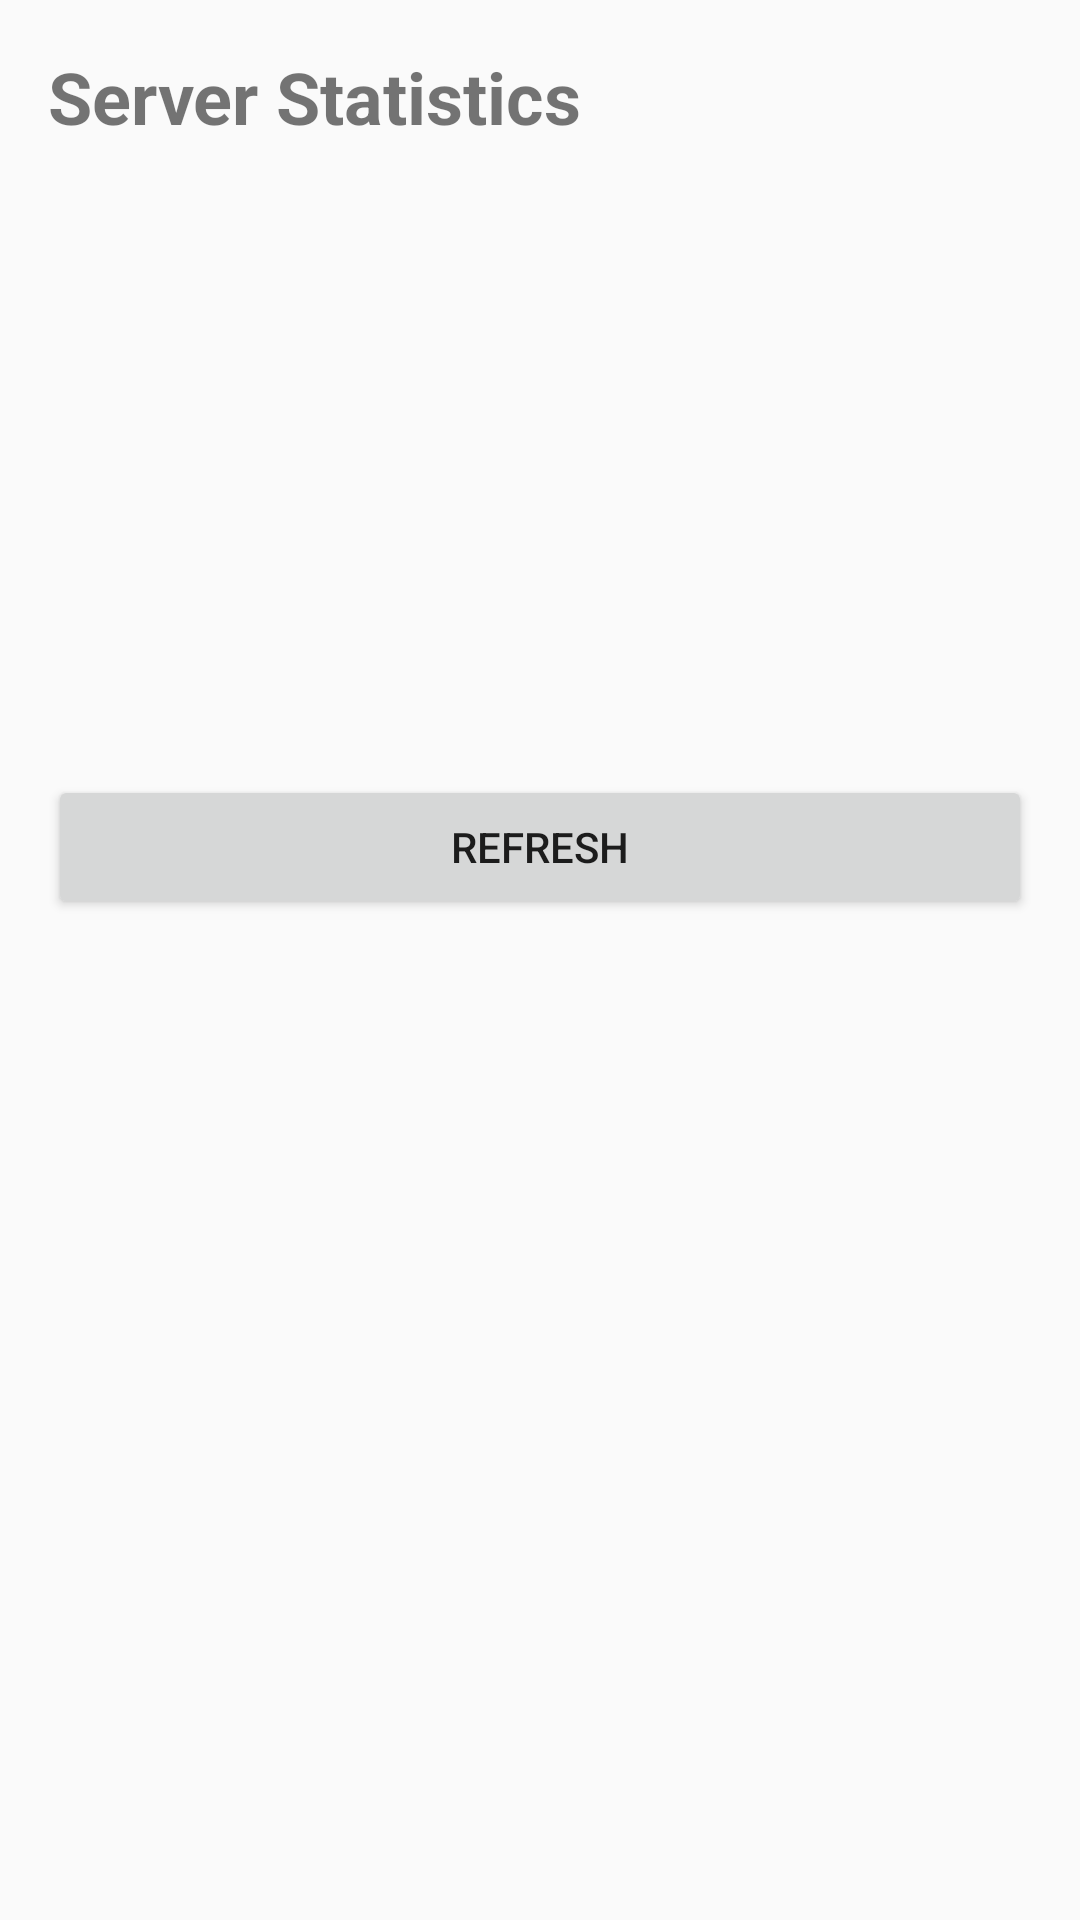

Write the Android layout XML for this screen, with the resource values it uses.
<!-- AndroidManifest.xml: application theme AppTheme -->
<!-- res/layout/activity_server_stats.xml -->
<?xml version="1.0" encoding="utf-8"?>
<ScrollView xmlns:android="http://schemas.android.com/apk/res/android"
    android:padding="16dp"
    android:layout_width="match_parent"
    android:layout_height="match_parent"
    android:fillViewport="true">
    <LinearLayout
        android:orientation="vertical"
        android:layout_width="match_parent"
        android:layout_height="wrap_content">
        <TextView
            android:textSize="24sp"
            android:textStyle="bold"
            android:layout_width="match_parent"
            android:layout_height="wrap_content"
            android:layout_marginBottom="16dp"
            android:text="@string/action_server_stats"/>
        <TextView
            android:textSize="16sp"
            android:id="@+id/stats_uptime"
            android:padding="4dp"
            android:layout_width="match_parent"
            android:layout_height="wrap_content" />
        <TextView
            android:textSize="16sp"
            android:id="@+id/stats_total"
            android:padding="4dp"
            android:layout_width="match_parent"
            android:layout_height="wrap_content" />
        <TextView
            android:textSize="16sp"
            android:id="@+id/stats_voice"
            android:padding="4dp"
            android:layout_width="match_parent"
            android:layout_height="wrap_content" />
        <TextView
            android:textSize="16sp"
            android:id="@+id/stats_video"
            android:padding="4dp"
            android:layout_width="match_parent"
            android:layout_height="wrap_content" />
        <TextView
            android:textSize="16sp"
            android:id="@+id/stats_media"
            android:padding="4dp"
            android:layout_width="match_parent"
            android:layout_height="wrap_content" />
        <TextView
            android:textSize="16sp"
            android:id="@+id/stats_desktop"
            android:padding="4dp"
            android:layout_width="match_parent"
            android:layout_height="wrap_content" />
        <Button
            android:id="@+id/refresh_btn"
            android:layout_width="match_parent"
            android:layout_height="wrap_content"
            android:layout_marginTop="16dp"
            android:text="@string/action_refresh"/>
    </LinearLayout>
</ScrollView>
<!-- resources referenced by this layout -->
<resources>
  <string name="action_refresh">Refresh</string>
  <string name="action_server_stats">Server Statistics</string>
  <style name="AppTheme" parent="Theme.AppCompat.DayNight" />
</resources>
